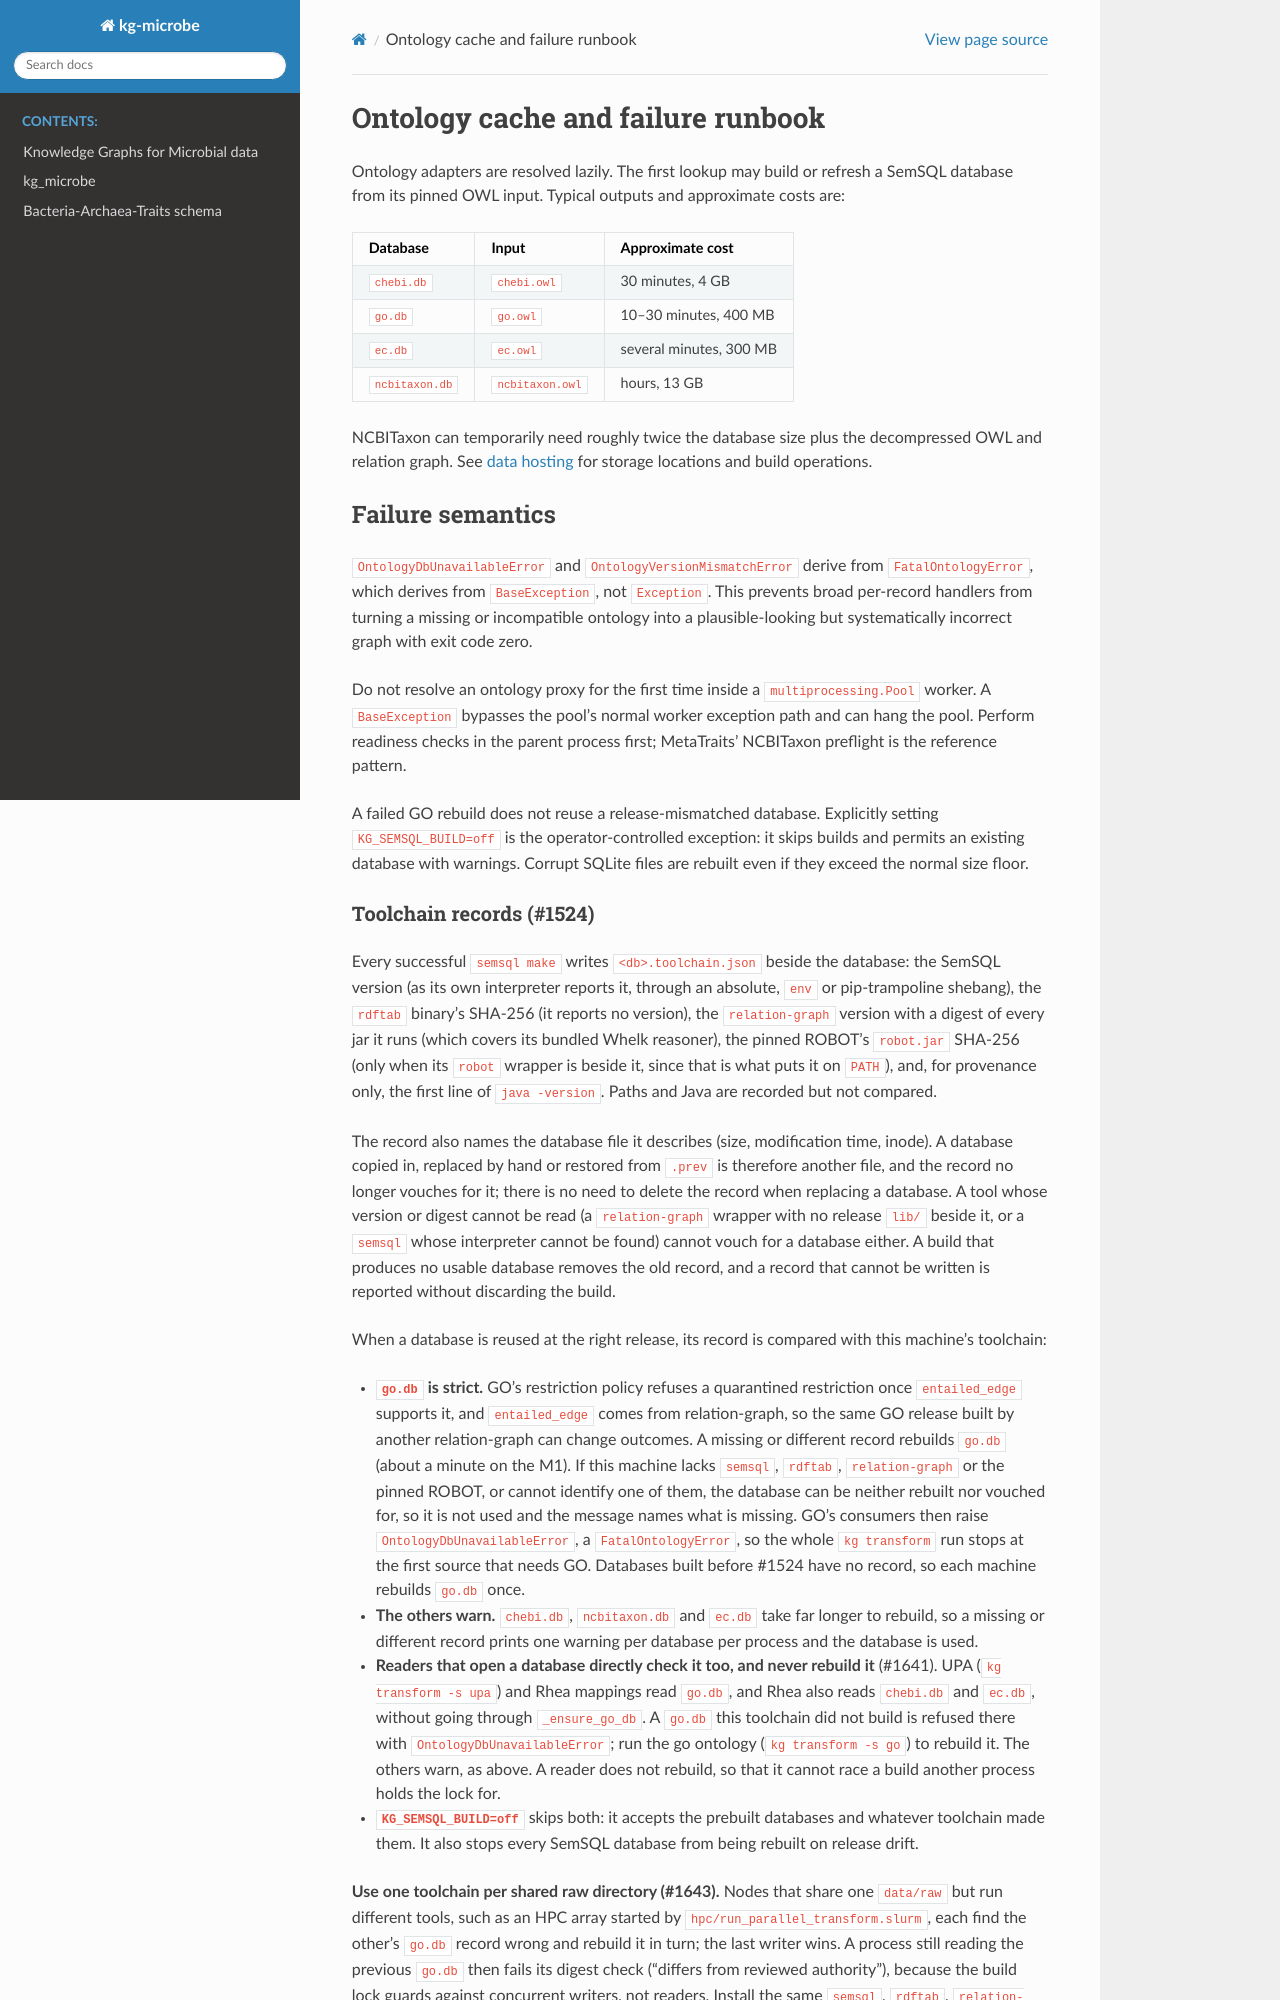

repository: Knowledge-Graph-Hub/kg-microbe · page: runbooks/ontology-caches.html · generator: sphinx

# Ontology cache and failure runbook

Ontology adapters are resolved lazily. The first lookup may build or refresh a
SemSQL database from its pinned OWL input. Typical outputs and approximate costs
are:

| Database | Input | Approximate cost |
|---|---|---|
| `chebi.db` | `chebi.owl` | 30 minutes, 4 GB |
| `go.db` | `go.owl` | 10–30 minutes, 400 MB |
| `ec.db` | `ec.owl` | several minutes, 300 MB |
| `ncbitaxon.db` | `ncbitaxon.owl` | hours, 13 GB |

NCBITaxon can temporarily need roughly twice the database size plus the
decompressed OWL and relation graph. See [data hosting](../DATA_HOSTING.md) for
storage locations and build operations.

## Failure semantics

`OntologyDbUnavailableError` and `OntologyVersionMismatchError` derive from
`FatalOntologyError`, which derives from `BaseException`, not `Exception`. This
prevents broad per-record handlers from turning a missing or incompatible
ontology into a plausible-looking but systematically incorrect graph with exit
code zero.

Do not resolve an ontology proxy for the first time inside a
`multiprocessing.Pool` worker. A `BaseException` bypasses the pool's normal
worker exception path and can hang the pool. Perform readiness checks in the
parent process first; MetaTraits' NCBITaxon preflight is the reference pattern.

A failed GO rebuild does not reuse a release-mismatched database. Explicitly
setting `KG_SEMSQL_BUILD=off` is the operator-controlled exception: it skips
builds and permits an existing database with warnings. Corrupt SQLite files are
rebuilt even if they exceed the normal size floor.
